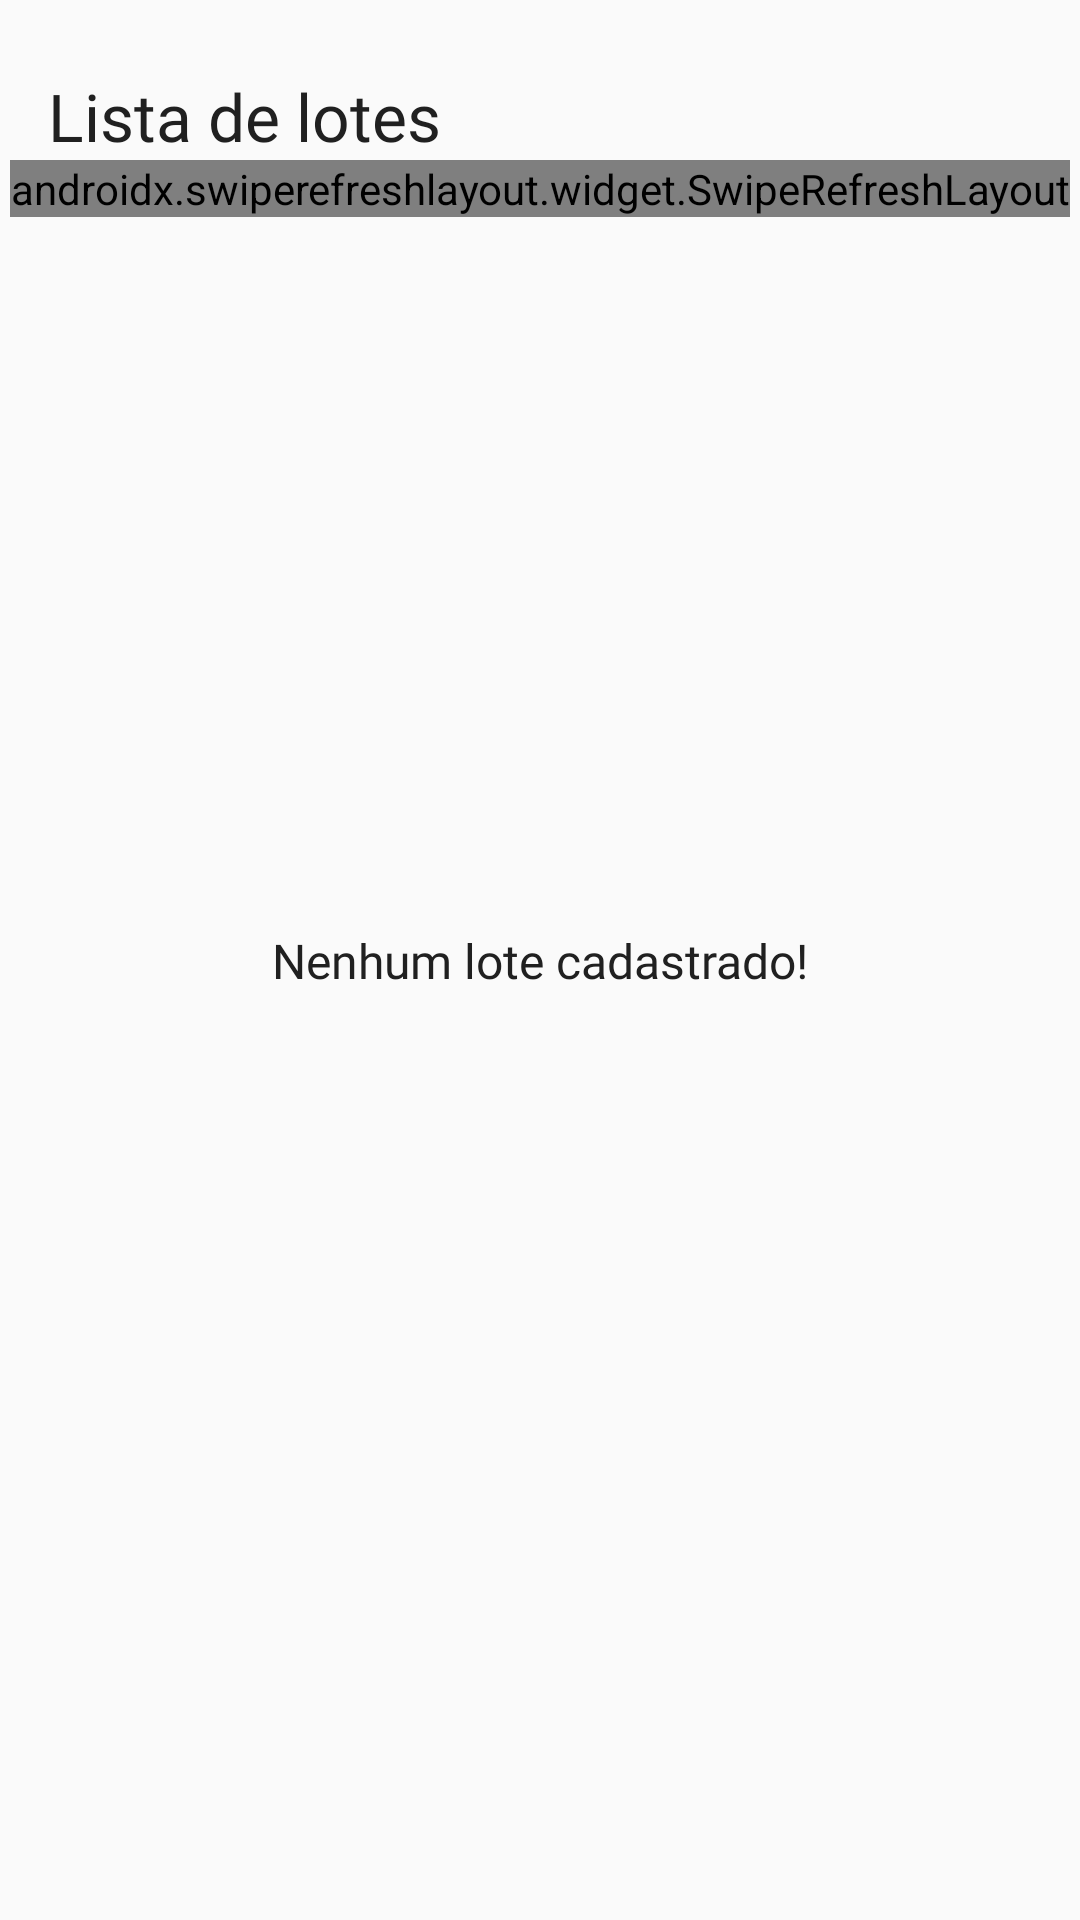

Layout XML and referenced resources for this Android screen:
<!-- AndroidManifest.xml: application theme AppTheme -->
<!-- res/layout/content_main.xml -->
<?xml version="1.0" encoding="utf-8"?>
<androidx.constraintlayout.widget.ConstraintLayout xmlns:android="http://schemas.android.com/apk/res/android"
    xmlns:app="http://schemas.android.com/apk/res-auto"
    xmlns:tools="http://schemas.android.com/tools"
    android:id="@+id/layoutListaLotes"
    android:layout_width="match_parent"
    android:layout_height="match_parent"
    app:layout_behavior="@string/appbar_scrolling_view_behavior"
    tools:context=".features.lote_list.MainActivity">

    <ImageView
        android:id="@+id/alertImgLotes"
        android:layout_width="40dp"
        android:layout_height="40dp"
        android:layout_marginBottom="8dp"
        app:layout_constraintBottom_toTopOf="@id/textNenhumLote"
        app:layout_constraintEnd_toEndOf="parent"
        app:layout_constraintStart_toStartOf="parent"
        app:srcCompat="@drawable/img_alert" />

    <TextView
        android:id="@+id/lista_lotes_title_textView"
        style="@style/default_title"
        android:layout_width="wrap_content"
        android:layout_height="wrap_content"
        android:layout_marginStart="16dp"
        android:layout_marginTop="24dp"
        android:text="Lista de lotes"
        app:layout_constraintStart_toStartOf="parent"
        app:layout_constraintTop_toTopOf="parent" />

    <TextView
        android:id="@+id/textNenhumLote"
        style="@style/default_text_regular"
        android:layout_width="wrap_content"
        android:layout_height="wrap_content"
        android:text="Nenhum lote cadastrado!"
        app:layout_constraintBottom_toBottomOf="parent"
        app:layout_constraintEnd_toEndOf="parent"
        app:layout_constraintStart_toStartOf="parent"
        app:layout_constraintTop_toTopOf="parent" />

    <androidx.swiperefreshlayout.widget.SwipeRefreshLayout
        android:id="@+id/lote_list_swipe_refresh"
        android:layout_width="wrap_content"
        android:layout_height="wrap_content"
        app:layout_constraintEnd_toEndOf="parent"
        app:layout_constraintStart_toStartOf="parent"
        app:layout_constraintTop_toBottomOf="@id/lista_lotes_title_textView">

        <androidx.recyclerview.widget.RecyclerView
            android:id="@+id/recyclerAnimais"
            android:layout_width="0dp"
            android:layout_height="0dp"
            android:layout_marginTop="24dp"
            android:layout_marginBottom="80dp"
            app:layout_constraintBottom_toBottomOf="parent"
            app:layout_constraintEnd_toEndOf="parent"
            app:layout_constraintStart_toStartOf="parent"
            app:layout_constraintTop_toBottomOf="@id/lista_lotes_title_textView" />
    </androidx.swiperefreshlayout.widget.SwipeRefreshLayout>

</androidx.constraintlayout.widget.ConstraintLayout>
<!-- resources referenced by this layout -->
<resources>
  <style name="default_text_regular">
          <item name="android:textSize">16sp</item>
          <item name="android:textColor">@color/colorPrimary</item>
          <item name="android:fontFamily">@font/montserrat_regular</item>
      </style>
  <style name="default_title">
          <item name="android:textSize">22sp</item>
          <item name="android:textColor">@color/colorPrimary</item>
          <item name="android:fontFamily">@font/montserrat_semi_bold</item>
      </style>
  <style name="AppTheme" parent="Theme.AppCompat.Light.DarkActionBar">
          <item name="colorPrimary">@color/colorPrimary</item>
          <item name="colorPrimaryDark">@color/colorPrimaryDark</item>
          <item name="colorAccent">@color/colorAccent</item>
      </style>
  <color name="colorPrimary">#202020</color>
  <color name="colorPrimaryDark">#101010</color>
  <color name="colorAccent">#777777</color>
</resources>
